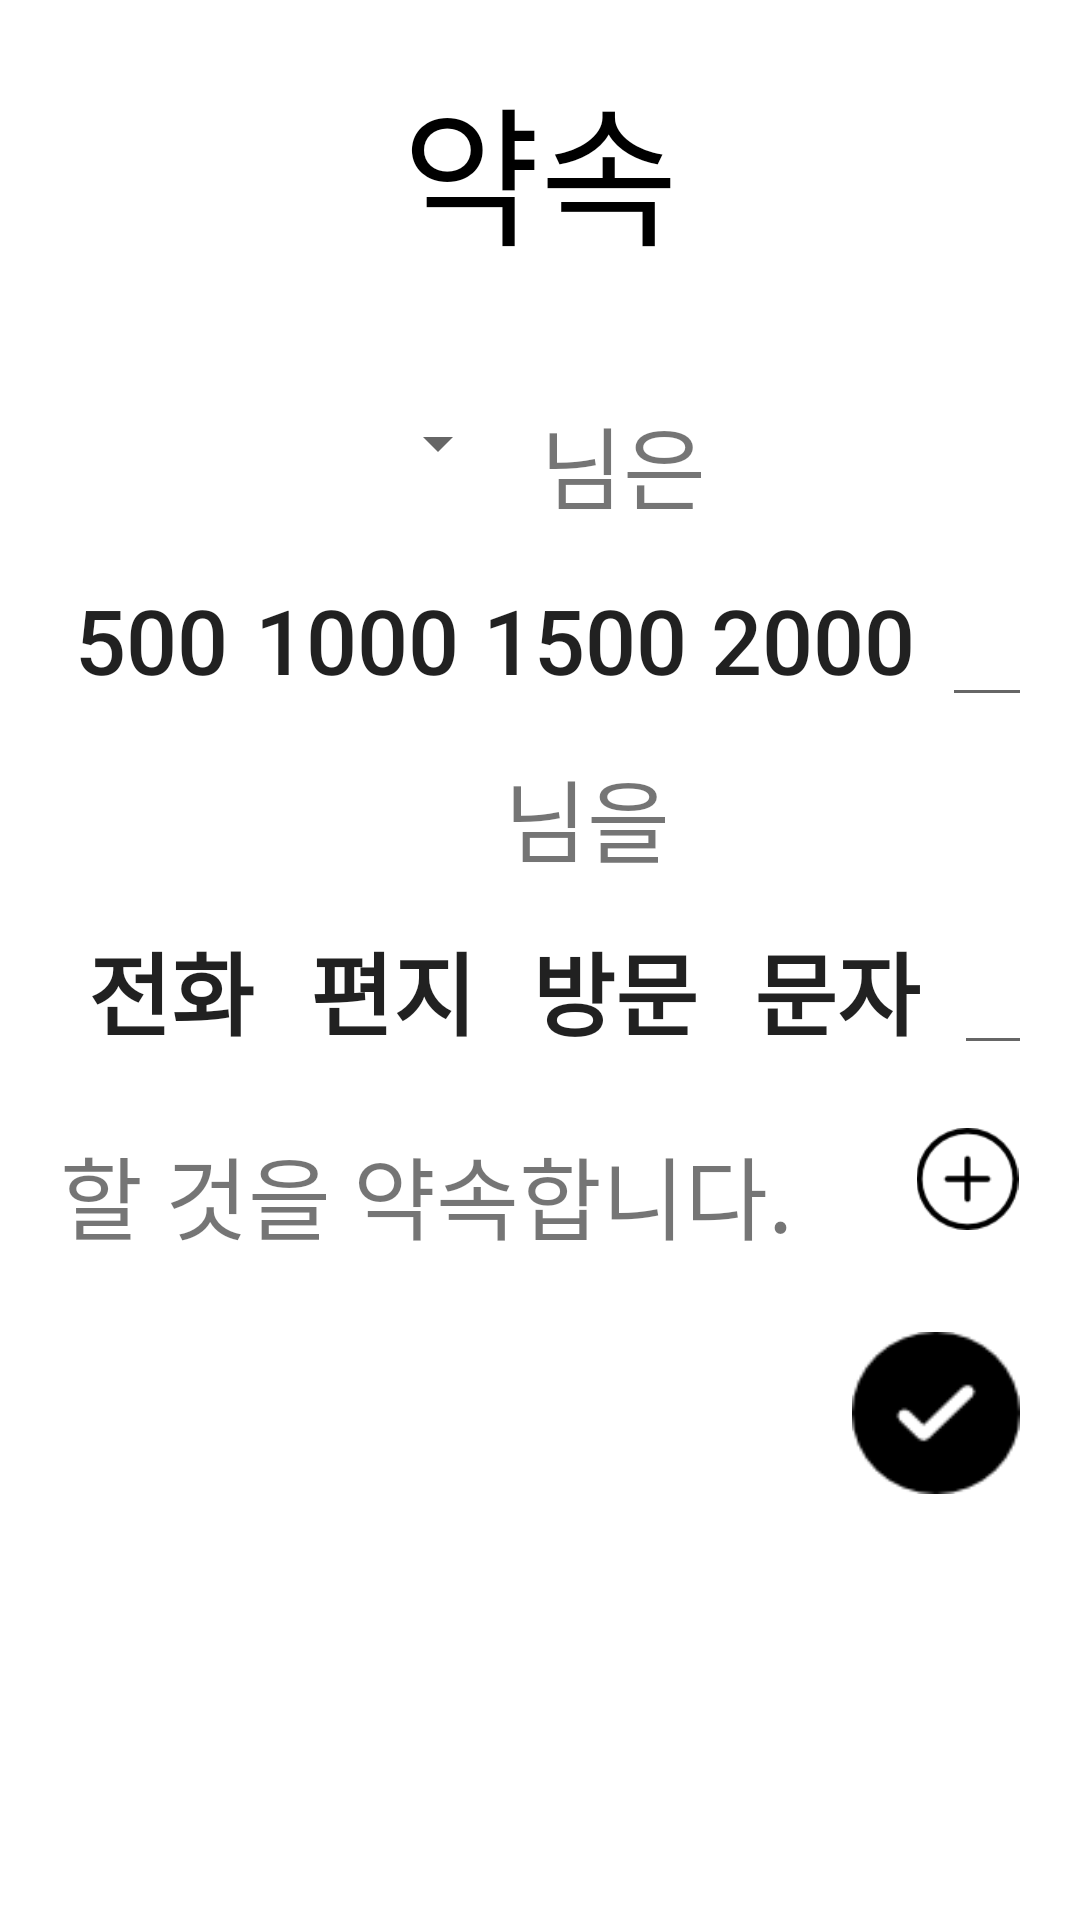

Android layout source for this screen:
<!-- AndroidManifest.xml: application theme AppTheme.NoActionBar -->
<!-- res/layout/activity_contract.xml -->
<?xml version="1.0" encoding="utf-8"?>
<FrameLayout xmlns:android="http://schemas.android.com/apk/res/android"
    xmlns:app="http://schemas.android.com/apk/res-auto"
    xmlns:tools="http://schemas.android.com/tools"
    android:layout_width="match_parent"
    android:layout_height="match_parent"
    tools:context=".ContractActivity"
    >
<LinearLayout
    android:layout_width="match_parent"
    android:layout_height="match_parent"
    android:background="@drawable/background"/>

    <LinearLayout
        android:layout_width="match_parent"
        android:layout_height="wrap_content"
        android:layout_margin="20dp"
        android:orientation="vertical"
        tools:layout_editor_absoluteX="0dp"
        tools:layout_editor_absoluteY="49dp">

        <TextView
            android:id="@+id/textView"
            android:layout_width="match_parent"
            android:layout_height="match_parent"
            android:layout_marginBottom="30dp"
            android:gravity="center_horizontal"
            android:text="약속"
            android:textSize="50dp"
            android:textColor="#000"
            tools:layout_editor_absoluteX="145dp"
            tools:layout_editor_absoluteY="33dp" />

        <LinearLayout
            android:layout_width="wrap_content"
            android:layout_height="wrap_content"
            android:orientation="horizontal"
            tools:layout_editor_absoluteX="16dp"
            tools:layout_editor_absoluteY="95dp">

            <Spinner
                android:id="@+id/spinner"

                android:layout_width="150dp"
                android:layout_height="50dp"
                tools:layout_editor_absoluteX="25dp"
                tools:layout_editor_absoluteY="95dp" />

            <TextView
                android:id="@+id/textView10"
                android:layout_width="wrap_content"
                android:layout_height="wrap_content"
                android:layout_margin="10dp"
                android:text="님은"
                android:textSize="30dp"
                tools:layout_editor_absoluteX="173dp"
                tools:layout_editor_absoluteY="105dp" />
        </LinearLayout>

        <LinearLayout
            android:layout_width="match_parent"
            android:layout_height="wrap_content"
            android:orientation="horizontal"
            tools:layout_editor_absoluteX="16dp"
            tools:layout_editor_absoluteY="139dp">

            <Button
                android:id="@+id/button1"
                android:onClick="clicked"
                android:layout_width="55dp"
                android:layout_height="wrap_content"
                android:layout_margin="3dp"
                android:background="#00ff0000"
                android:text="500"
                android:textSize="30dp"
                tools:layout_editor_absoluteX="16dp"
                tools:layout_editor_absoluteY="147dp" />

            <Button
                android:id="@+id/button2"
                android:onClick="clicked"
                android:layout_width="70dp"
                android:layout_height="wrap_content"
                android:layout_margin="3dp"
                android:background="#00ff0000"
                android:text="1000"
                android:textSize="30dp"
                tools:layout_editor_absoluteX="78dp"
                tools:layout_editor_absoluteY="147dp" />

            <Button
                android:id="@+id/button3"
                android:onClick="clicked"
                android:layout_width="70dp"
                android:layout_height="wrap_content"
                android:layout_margin="3dp"
                android:background="#00ff0000"
                android:text="1500"
                android:textSize="30dp"
                tools:layout_editor_absoluteX="145dp"
                tools:layout_editor_absoluteY="147dp" />

            <Button
                android:id="@+id/button4"
                android:onClick="clicked"
                android:layout_width="70dp"
                android:layout_height="wrap_content"
                android:layout_margin="3dp"
                android:background="#00ff0000"
                android:text="2000"
                android:textSize="30dp"
                tools:layout_editor_absoluteX="208dp"
                tools:layout_editor_absoluteY="147dp" />

            <EditText
                android:id="@+id/editText2"
                android:layout_width="107dp"
                android:layout_height="wrap_content"
                android:layout_margin="5dp"
                android:ems="10"
                android:inputType="textPersonName"
                tools:layout_editor_absoluteX="272dp"
                tools:layout_editor_absoluteY="147dp" />

        </LinearLayout>

        <LinearLayout
            android:layout_width="wrap_content"
            android:layout_height="wrap_content"
            android:orientation="horizontal"
            tools:layout_editor_absoluteX="16dp"
            tools:layout_editor_absoluteY="184dp">

            <Spinner
                android:id="@+id/spinner2"
                android:layout_width="138dp"
                android:layout_height="36dp"
                tools:layout_editor_absoluteX="20dp"
                tools:layout_editor_absoluteY="199dp" />

            <TextView
                android:id="@+id/textView15"
                android:layout_width="wrap_content"
                android:layout_height="wrap_content"
                android:layout_margin="10dp"
                android:text="님을"
                android:textSize="30dp"
                tools:layout_editor_absoluteX="158dp"
                tools:layout_editor_absoluteY="214dp" />
        </LinearLayout>

        <LinearLayout
            android:layout_width="wrap_content"
            android:layout_height="wrap_content"
            android:orientation="horizontal"
            tools:layout_editor_absoluteX="16dp"
            tools:layout_editor_absoluteY="232dp">

            <Button
                android:id="@+id/button5"
                android:layout_width="70dp"
                android:layout_height="wrap_content"
                android:layout_margin="2dp"
                android:background="#00ff0000"
                android:onClick="clicked2"
                android:textStyle="bold"
                android:text="전화"
                android:textSize="30dp"
                tools:layout_editor_absoluteX="16dp"
                tools:layout_editor_absoluteY="230dp" />

            <Button
                android:id="@+id/button6"
                android:onClick="clicked2"
                android:textStyle="bold"
                android:layout_width="70dp"
                android:layout_height="wrap_content"
                android:layout_margin="2dp"
                android:background="#00ff0000"
                android:text="편지"
                android:textSize="30dp"
                tools:layout_editor_absoluteX="84dp"
                tools:layout_editor_absoluteY="228dp" />

            <Button
                android:id="@+id/button7"
                android:textStyle="bold"
                android:onClick="clicked2"
                android:layout_width="70dp"
                android:layout_height="wrap_content"
                android:layout_margin="2dp"
                android:background="#00ff0000"
                android:text="방문"
                android:textSize="30dp"
                tools:layout_editor_absoluteX="153dp"
                tools:layout_editor_absoluteY="228dp" />

            <Button
                android:id="@+id/button8"
                android:textStyle="bold"
                android:onClick="clicked2"
                android:layout_width="70dp"
                android:layout_height="wrap_content"
                android:layout_margin="2dp"
                android:background="#00ff0000"
                android:text="문자"
                android:textSize="30dp"
                tools:layout_editor_absoluteX="223dp"
                tools:layout_editor_absoluteY="228dp" />

            <EditText
                android:id="@+id/editText3"
                android:layout_width="60dp"
                android:layout_height="wrap_content"
                android:layout_margin="2dp"
                android:ems="10"
                android:inputType="textPersonName"
                tools:layout_editor_absoluteX="261dp"
                tools:layout_editor_absoluteY="212dp" />
        </LinearLayout>




        <LinearLayout
            android:layout_marginTop="20dp"
            android:layout_width="wrap_content"
            android:layout_height="wrap_content">

            <TextView
                android:id="@+id/textView20"
                android:layout_width="match_parent"
                android:layout_height="38dp"
                android:layout_marginBottom="30dp"

                android:gravity="right"
                android:text="할 것을 약속합니다.     "
                android:textSize="30dp"
                tools:layout_editor_absoluteX="16dp"
                tools:layout_editor_absoluteY="291dp" />

            <ImageView
                android:id="@+id/imageView3"
                android:layout_width="43dp"
                android:layout_height="34dp"
                app:srcCompat="@drawable/plus"
                android:onClick="onButtonClicked"/>

        </LinearLayout>



        <ImageButton
            android:id="@+id/imageButton2"
            android:layout_width="56dp"
            android:layout_height="54dp"
            android:layout_gravity="right"
            android:background="@drawable/button_click"
            android:onClick="onButton"
            android:padding="0dp"
            tools:layout_editor_absoluteX="312dp"
            tools:layout_editor_absoluteY="355dp" />
    </LinearLayout>




</FrameLayout>
<!-- resources referenced by this layout -->
<resources>
  <!-- drawable background (drawable) -->
  <?xml version="1.0" encoding="utf-8"?>
  <shape  xmlns:android="http://schemas.android.com/apk/res/android">
      
          
          
          
          
  
      <gradient
          android:angle="90"
          android:type="linear"
          android:startColor= "#fff"
          android:endColor= "#fff"/>
  </shape >
  <!-- drawable button_click (drawable) -->
  <?xml version="1.0" encoding="utf-8"?>
  <selector xmlns:android="http://schemas.android.com/apk/res/android">
  
      <item android:state_pressed="true" android:drawable="@drawable/checked"/>
      <item android:drawable="@drawable/check"/>
  
  </selector>
  <!-- drawable plus: png bitmap (drawable, 1159 bytes) -->
  <style name="AppTheme.NoActionBar">
          <item name="windowActionBar">false</item>
          <item name="windowNoTitle">true</item>
      </style>
  <!-- drawable checked: png bitmap (drawable, 1050 bytes) -->
  <!-- drawable check: png bitmap (drawable, 920 bytes) -->
</resources>
